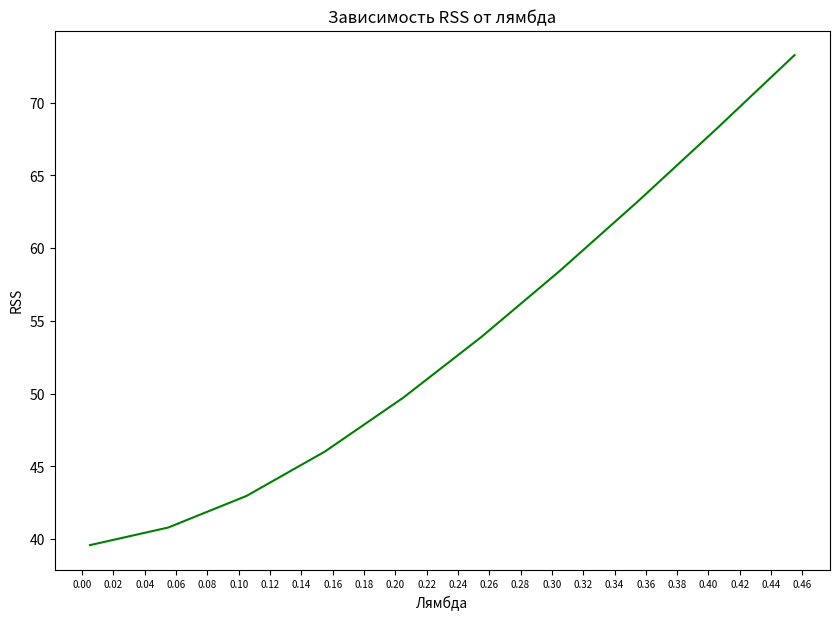
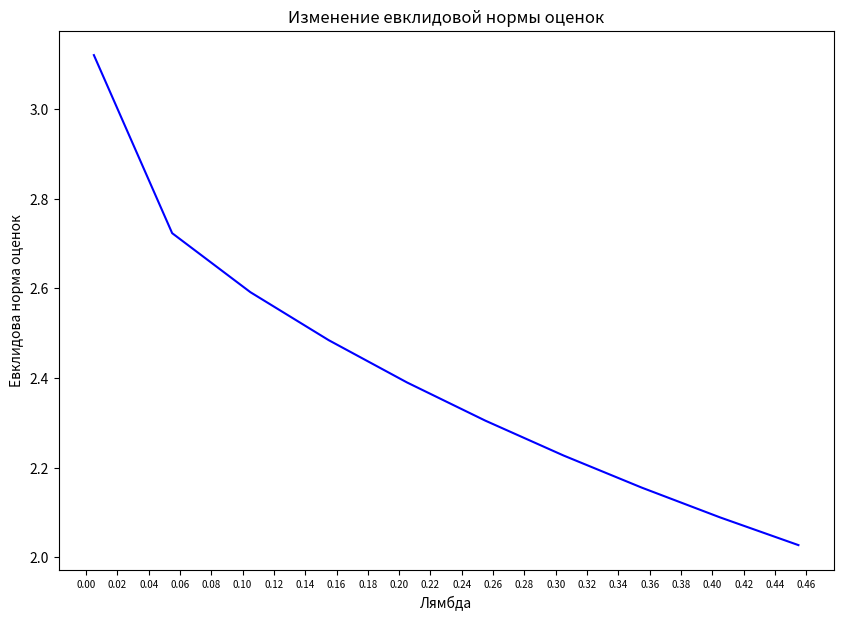

Write Python code to recreate these figures, in order.
# %% Импортируем нужные библиотеки и определяем классы и методы
import numpy as np
from scipy.stats import f
import matplotlib.pyplot as plt
import matplotlib.ticker as tic
import pandas as pd
import math
from scipy.stats import chi2


# Модель на 7 факторах, 4 из них создают мультиколлинеарность. Масштаб у всех факторов одинаковый
class Model:

    def __init__(self):
        self.amount_tests = 100
        self.x_max = 1
        self.x_min = -1
        self.x1 = []
        self.x2 = []
        self.x3 = []
        self.x4 = []
        self.x5 = []
        self.x6 = []
        self.x7 = []
        self.power = 0
        self.signal = []  # сигнал
        self.response = []  # отклик
        self.variance = []  # дисперсия
        self.theta = np.ones(8)  # параметры модели
        self.theta_mnk = []  # Оценка теты по МНК
        self.theta_general_mnk = []  # Оценка теты по обобщенному МНК
        self.func = lambda x1, x2, x3, x4, x5, x6, x7: 1 + x1 + x2 + x3 + x4 + x5 + x6 + x7
        self.experiment_matrix = []


class Calculator:

    @staticmethod
    def compute_signal(model: Model):  # Вычисление сигнала - незашумленного отклика
        signal = [model.func(model.x1[i], model.x2[i], model.x3[i], model.x4[i], model.x5[i], model.x6[i], model.x7[i])
                  for i in range(model.amount_tests)]
        return np.array(signal)

    @staticmethod
    def compute_variance(model):  # Вычисление дисперсии (взвешенная сумма квадратов факторов)
        return model.power * 0.1

    @staticmethod
    def compute_response(model, error):  # вычисление зашумленного отклика
        return np.array(model.signal + error)

    @staticmethod
    def mnk(model):  # Метод наименьших квадратов
        trans_experiment_matrix = model.experiment_matrix.T
        mnk_eval = np.matmul(np.linalg.inv(np.matmul(trans_experiment_matrix, model.experiment_matrix)),
                             trans_experiment_matrix)
        mnk_eval = np.matmul(mnk_eval, model.response)
        return mnk_eval

    @staticmethod
    def compute_experiment_matrix(model):  # Матрица наблюдений X
        experiment_matrix = np.array([
            np.ones(model.amount_tests),
            model.x1,
            model.x2,
            model.x3,
            model.x4,
            model.x5,
            model.x6,
            model.x7,
        ], dtype=object)
        experiment_matrix = np.array([list(i) for i in zip(*experiment_matrix)])
        return experiment_matrix

    @staticmethod
    def sort(model):
        data = pd.DataFrame({'x1': model.x1, 'x2': model.x2, 'y': model.response})
        data = data.sort_values(by='x1', key=lambda x: x ** 2)

        x1 = data['x1'].to_list()
        x2 = data['x2'].to_list()
        y = data['y'].to_list()
        return x1, x2, y

    @staticmethod
    def compute_power(model):
        avg_signal = [
            np.sum(model.signal) / len(model.signal)
            for i in range(len(model.signal))
        ]
        vec_avg_signal = np.array(avg_signal)
        power = np.vdot(model.signal - vec_avg_signal,
                        model.signal - vec_avg_signal) / len(model.signal)
        return power


class DataGenerator:

    @staticmethod
    def generate_couple(x_min, x_max, amount_tests):  # Генерация значений регрессоров
        x1 = np.random.uniform(x_min, x_max, amount_tests)
        x2 = np.random.uniform(x_min, x_max, amount_tests)
        x3 = np.random.uniform(x_min, x_max, amount_tests)
        x4 = np.random.uniform(x_min, x_max, amount_tests)
        x5 = np.random.uniform(x_min, x_max, amount_tests)
        x6 = np.random.uniform(x_min, x_max, amount_tests)
        x7 = x4 + x5 + x6 + np.random.normal(0, 0.1, amount_tests)
        return x1, x2, x3, x4, x5, x6, x7

    @staticmethod
    def generate_error(standard_deviation, number_tests) -> float:  # генерация случайной ошибки
        error = np.random.normal(0, standard_deviation, number_tests)  # стандартное отклонение - sqrt(variance)
        return error


# %% Заполняем модель данными

model = Model()

model.x1, model.x2, model.x3, model.x4, model.x5, model.x6, model.x7 = DataGenerator.generate_couple(
    model.x_min, model.x_max, model.amount_tests)

model.signal = Calculator.compute_signal(model)

model.power = Calculator.compute_power(model)

model.variance = Calculator.compute_variance(model)

error = DataGenerator.generate_error(
    np.sqrt(model.variance), model.amount_tests)

model.response = Calculator.compute_response(model, error)

model.experiment_matrix = Calculator.compute_experiment_matrix(model)

# %% Рассчитаем показатели мультиколлинеарности

# Определитель информационной матрицы X.T X

info_mat = model.experiment_matrix.T @ model.experiment_matrix

det_info_mat = np.linalg.det(info_mat)
det_info_mat_norm = np.linalg.det(info_mat / np.trace(info_mat))

print(f"Определитель информационной матрицы: {det_info_mat}")
print(f"Определитель информационной матрицы, нормированной на след: {det_info_mat_norm}")

# Минимальное собственное число информационной матрицы

lyambda = np.linalg.eigvals(info_mat)
lyambda_min, lyambda_max = np.min(lyambda), np.max(lyambda)

print(f"Минимальное собственное число информационной матрицы: {lyambda_min}")

# Мера обусловленности по Нейману-Голдстейну

measure = lyambda_max / lyambda_min

print(f"Мера обусловленности по Нейману-Голдстейну: {measure}")

# Максимальная парная сопряженность
m = len(model.theta)

R = np.zeros((m, m))

maxRij = 0

for i in range(m):
    for j in range(m):
        R[i][j] = np.dot(model.experiment_matrix.T[i], model.experiment_matrix.T[j]) / (np.sqrt(
            np.dot(model.experiment_matrix.T[i], model.experiment_matrix.T[i]) * np.dot(model.experiment_matrix.T[j],
                                                                                        model.experiment_matrix.T[j])))
        if maxRij < R[i][j] and i != j:
            maxRij = R[i][j]

print(f"Максимальная парная сопряженность: {maxRij}")

# Максимальная парная сопряженность

Rt = np.zeros(m)

maxRi = 0  # максимальная сопряжённость
R1 = np.linalg.inv(R)  # обратная матрица

for i in range(0, m):
    Rt[i] = np.sqrt(1.0 - 1.0 / R1[i][i])

maxRi = np.max(Rt)

print(f"Максимальная сопряженность: {maxRi}")

# %% Найдем ридж оценки

lm = 0.005  # параметр лямбда малая
lambdas = [lm]  # массив для хранения промежуточных значений лямбда
RSS = []  # остаточная сумма квадратов
ev = []  # евклидова норма оценок параметров

L = np.diagonal(info_mat)  # взяли диагональку
L = np.eye(len(L)) * L  # диагональка и нули

while lm < 0.5:
    p = np.linalg.inv(
        info_mat + lm * L) @ model.experiment_matrix.T @ model.response  # ридж-оценки при текущем значении лямбда
    yt = model.experiment_matrix @ p.T
    RSSh = sum([(yt[i] - model.response[i]) ** 2 for i in range(len(model.response))])
    RSS.append(RSSh)
    evh = np.linalg.norm(p)
    ev.append(evh)

    print(f"\nЛямбда = {lm}")
    print(f"Ридж-оценки = {p}")
    print(f"RSS = {RSSh}")
    print(f"Евклидова норма = {evh}")

    lm += 0.05
    lambdas.append(lm)

lambdas.pop()  # удаляем лишний элемент (на него сработал выход значит он нам не нужен)

# %% Строим нужные графики

xtick = [0.02 * i for i in range(500)]

plt.figure(figsize=(10, 7))
plt.xticks(xtick, size=7)
plt.plot(lambdas, RSS, 'green')
plt.ylabel('RSS')
plt.xlabel('Лямбда')
plt.title('Зависимость RSS от лямбда')
plt.show()

plt.figure(figsize=(10, 7))
plt.xticks(xtick, size=7)
plt.plot(lambdas, ev, 'blue')
plt.ylabel('Евклидова норма оценок')
plt.xlabel('Лямбда')
plt.title('Изменение евклидовой нормы оценок')
plt.show()

# %% Метод главных компонент

Xzv = np.array([model.experiment_matrix.T[i] - model.experiment_matrix.T[i].mean() for i in range(len(p))]).T

Xxt = Xzv.T @ Xzv  # выборочная ковариационная матрица вектора

# находим собственные числа и вектора матрицы
lambdas, V = np.linalg.eig(Xxt)

# собственные значения с незначительным вкладом
lambdasr = []
for i in range(len(lambdas)):
    lambdasr.append(lambdas[i] / sum(lambdas))

print(f"\nВклады параметров: {str(lambdasr)}")

V = np.delete(V, m - 1, 0)
V = np.delete(V, m - 2, 0)
# определяем матрицу значений главных компонент
Z = Xzv @ V.T

# оценка регрессии на главные компоненты
yzv = model.response - model.response.mean()

b = np.linalg.inv(Z.T @ Z) @ Z.T @ yzv

# оценка параметров
p2 = V.T @ b
# RSS
RSSk = sum([((model.experiment_matrix @ p.T)[i] - model.response[i]) ** 2 for i in range(len(model.response))])
# евклидова норма оценок параметров
EVk = np.linalg.norm(p2)

print(f"\nМГК оценки: {p2} \n")
print(f"RSS: {RSSk}")
print(f"Евклидова норма: {EVk}")
